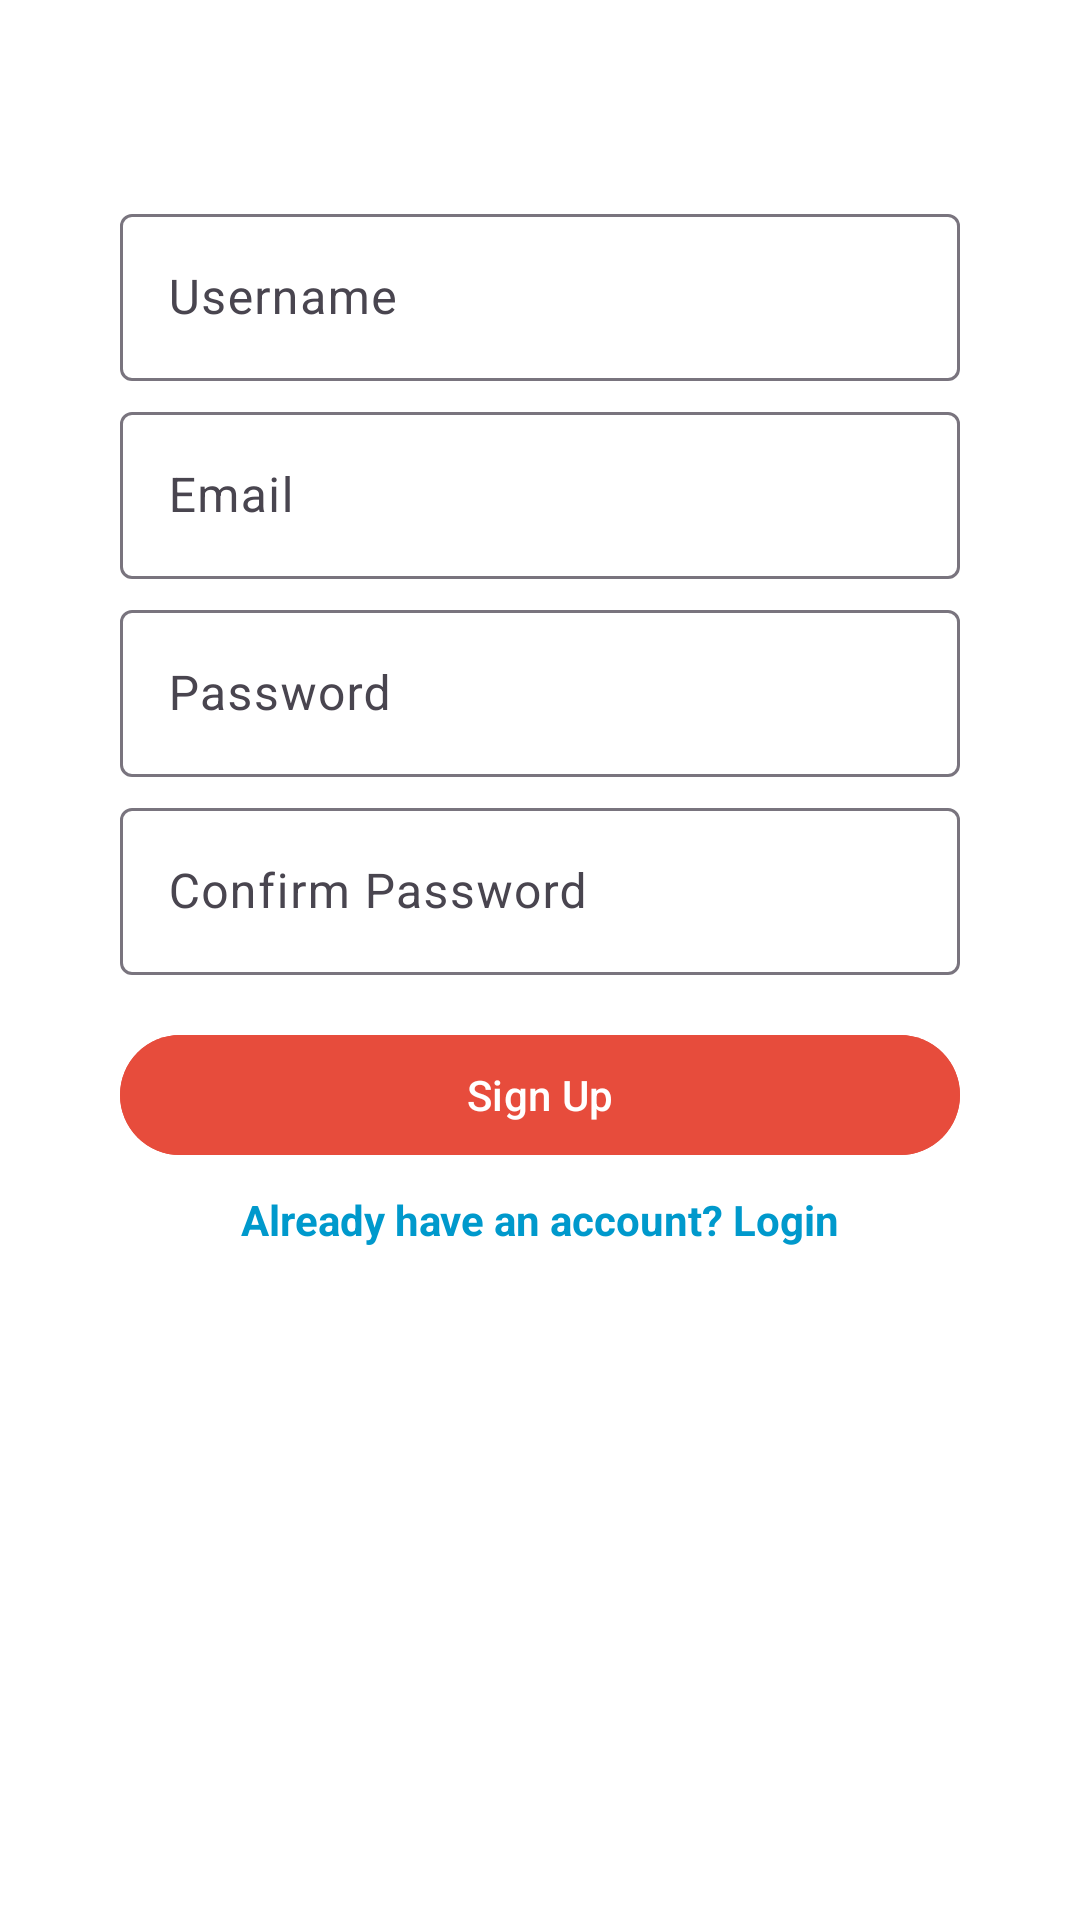

Reconstruct the res/layout file that produces this screen, plus the resources it refers to.
<!-- AndroidManifest.xml: activity theme Theme.FoodApp -->
<!-- res/layout/activity_sign_up.xml -->
<?xml version="1.0" encoding="utf-8"?>
<androidx.constraintlayout.widget.ConstraintLayout xmlns:android="http://schemas.android.com/apk/res/android"
    xmlns:app="http://schemas.android.com/apk/res-auto"
    android:layout_width="match_parent"
    android:layout_height="match_parent"
    android:background="#FFFFFF"
    android:padding="16dp">


    <com.google.android.material.textfield.TextInputLayout
        android:id="@+id/usernameInputLayout"
        android:layout_width="0dp"
        android:layout_height="wrap_content"
        android:layout_marginTop="50dp"
        android:layout_marginHorizontal="24dp"
        app:layout_constraintTop_toTopOf="parent"
        app:layout_constraintStart_toStartOf="parent"
        app:layout_constraintEnd_toEndOf="parent"
        android:hint="@string/username">

        <com.google.android.material.textfield.TextInputEditText
            android:id="@+id/usernameEditText"
            android:layout_width="match_parent"
            android:layout_height="wrap_content"
            android:inputType="text" />
    </com.google.android.material.textfield.TextInputLayout>

    <com.google.android.material.textfield.TextInputLayout
        android:id="@+id/emailInputLayout"
        android:layout_width="0dp"
        android:layout_height="wrap_content"
        android:layout_marginTop="5dp"
        android:layout_marginHorizontal="24dp"
        app:layout_constraintTop_toBottomOf="@id/usernameInputLayout"
        app:layout_constraintStart_toStartOf="parent"
        app:layout_constraintEnd_toEndOf="parent"
        android:hint="@string/email">

        <com.google.android.material.textfield.TextInputEditText
            android:id="@+id/emailEditText"
            android:layout_width="match_parent"
            android:layout_height="wrap_content"
            android:inputType="textEmailAddress" />
    </com.google.android.material.textfield.TextInputLayout>

    <com.google.android.material.textfield.TextInputLayout
        android:id="@+id/passwordInputLayout"
        android:layout_width="0dp"
        android:layout_height="wrap_content"
        android:layout_marginHorizontal="24dp"
        android:layout_marginTop="5dp"
        app:layout_constraintTop_toBottomOf="@id/emailInputLayout"
        app:layout_constraintStart_toStartOf="parent"
        app:layout_constraintEnd_toEndOf="parent"
        android:hint="@string/password">

        <com.google.android.material.textfield.TextInputEditText
            android:id="@+id/passwordEditText"
            android:layout_width="match_parent"
            android:layout_height="wrap_content"
            android:inputType="textPassword" />
    </com.google.android.material.textfield.TextInputLayout>

    <com.google.android.material.textfield.TextInputLayout
        android:id="@+id/confirmPasswordInputLayout"
        android:layout_width="0dp"
        android:layout_height="wrap_content"
        android:layout_marginHorizontal="24dp"
        android:layout_marginTop="5dp"
        app:layout_constraintTop_toBottomOf="@id/passwordInputLayout"
        app:layout_constraintStart_toStartOf="parent"
        app:layout_constraintEnd_toEndOf="parent"
        android:hint="@string/confirmPassword">

        <com.google.android.material.textfield.TextInputEditText
            android:id="@+id/confirmPasswordEditText"
            android:layout_width="match_parent"
            android:layout_height="wrap_content"
            android:inputType="textPassword" />
    </com.google.android.material.textfield.TextInputLayout>

    <com.google.android.material.button.MaterialButton
        android:id="@+id/signUpButton"
        android:layout_width="0dp"
        android:layout_height="wrap_content"
        android:text="@string/SignUP"
        app:layout_constraintTop_toBottomOf="@id/confirmPasswordInputLayout"
        app:layout_constraintStart_toStartOf="parent"
        app:layout_constraintEnd_toEndOf="parent"
        android:layout_marginHorizontal="24dp"
        android:layout_marginTop="16dp"
        android:backgroundTint="@color/reddishOrange"/>

    <TextView
        android:id="@+id/tv_login"
        android:layout_width="wrap_content"
        android:layout_height="wrap_content"
        android:text="@string/login_acc_already"
        android:textColor="@android:color/holo_blue_dark"
        android:textStyle="bold"
        app:layout_constraintTop_toBottomOf="@id/signUpButton"
        app:layout_constraintStart_toStartOf="parent"
        app:layout_constraintEnd_toEndOf="parent"
        android:layout_marginTop="8dp" />

</androidx.constraintlayout.widget.ConstraintLayout>
<!-- resources referenced by this layout -->
<resources>
  <color name="reddishOrange">#e74c3c</color>
  <string name="SignUP">Sign Up</string>
  <string name="confirmPassword">Confirm Password</string>
  <string name="email">Email</string>
  <string name="login_acc_already">Already have an account? Login</string>
  <string name="password">Password</string>
  <string name="username">Username</string>
  <style name="Theme.FoodApp" parent="Theme.MaterialComponents.Light.NoActionBar">
          
          <item name="colorPrimary">@color/purple_500</item>
          <item name="colorPrimaryVariant">@color/purple_700</item>
          <item name="colorOnPrimary">@color/white</item>
          
          <item name="colorSecondary">@color/teal_200</item>
          <item name="colorSecondaryVariant">@color/teal_700</item>
          <item name="colorOnSecondary">@color/black</item>
          
          <item name="android:statusBarColor">?attr/colorPrimaryVariant</item>
          
      </style>
  <color name="purple_500">#6200EE</color>
  <color name="purple_700">#3700B3</color>
  <color name="white">#FFFFFF</color>
  <color name="teal_200">#03DAC5</color>
  <color name="teal_700">#018786</color>
  <color name="black">#000000</color>
</resources>
